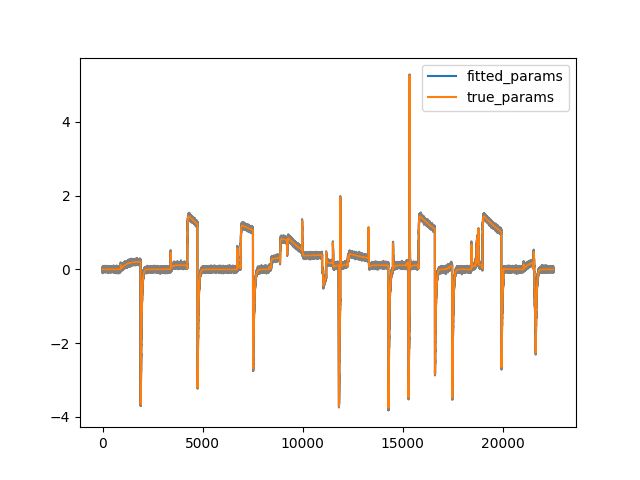

The table this chart was drawn from, first rows:
, p1, p2, p3, p4, p5, p6, p7, p8, Gkr, RMSE, iterations, CPU_time
0, 0.0002263, 0.06988, 3.449651458912213e-05, 0.0546, 0.08726, 0.008903, 0.005145, 0.03159, 0.1524, 203, 767, 1416
1, 0.0002263, 0.06988, 3.449681822135129e-05, 0.0546, 0.08726, 0.008903, 0.005145, 0.03159, 0.1524, 203, 643, 1185
2, 0.0002263, 0.06988, 3.4496596603211444e-05, 0.0546, 0.08726, 0.008903, 0.005145, 0.03159, 0.1524, 203, 613, 1129
3, 0.0002263, 0.06988, 3.44968770629099e-05, 0.0546, 0.08726, 0.008903, 0.005145, 0.03159, 0.1524, 203, 672, 1235
4, 0.0002263, 0.06988, 3.449672183471762e-05, 0.0546, 0.08726, 0.008903, 0.005145, 0.03159, 0.1524, 203, 733, 1373
